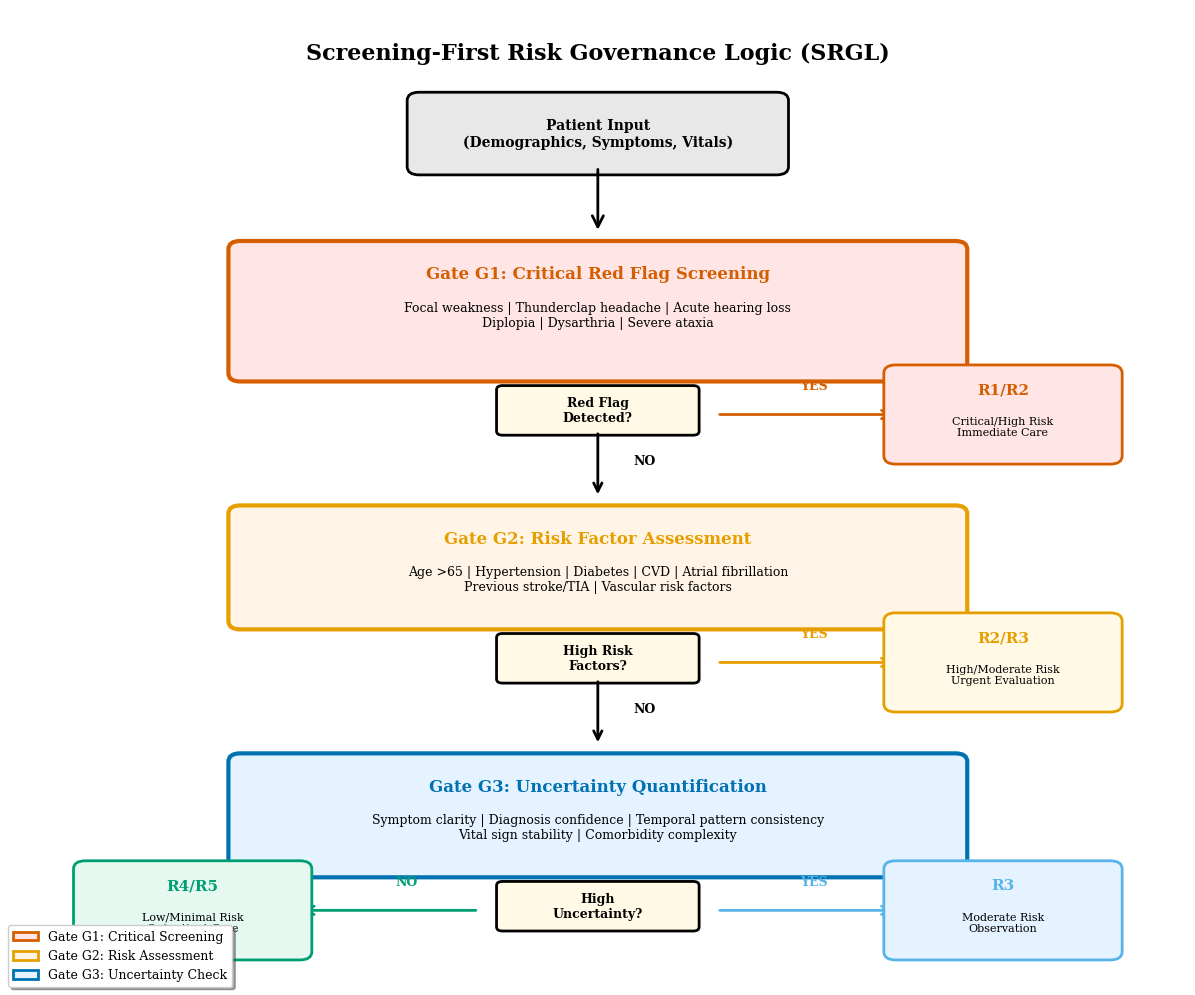

Here is the Python script that generated this plot: (Note: this script raises an exception after producing the figure.)
#!/usr/bin/env python3
"""
TRI-X Framework Structural Visualizations

Generates manuscript-preparation STRUCTURAL diagrams only:
- SRGL Logic Flow Diagram (fig1)
- Framework Architecture (fig2)

These figures contain no quantitative claims; they hardcode only box/arrow
layout coordinates. Quantitative figures rendered from computed ``results/`` are
produced by ``scripts/generate_manuscript_figures.py`` instead. Panels that have
no computed source (performance dashboard, 3D performance grid, XAI-method
comparison, decision-time analysis) are intentionally not rendered here; see
REPRODUCIBILITY.md for the manuscript-vs-code gap.

Author: Chatchai Tritham
Date: 2026-01-28
"""

import matplotlib as mpl
import matplotlib.pyplot as plt
from matplotlib.patches import FancyBboxPatch, FancyArrowPatch
import matplotlib.patches as mpatches

import warnings

warnings.filterwarnings('ignore')

# Canonical Top-Tier figure style (shared across all PhD repos; see
# _management/FIGURE_STYLE.md). Color-blind-safe Okabe-Ito palette, used in order.
PALETTE = ["#0072B2", "#D55E00", "#009E73", "#CC79A7", "#E69F00", "#56B4E9", "#000000"]


def apply_pub_style():
    """Apply the shared publication rcParams + Okabe-Ito cycler. Call once."""
    mpl.rcParams.update({
        "figure.dpi": 150, "savefig.dpi": 300, "savefig.bbox": "tight",
        "savefig.pad_inches": 0.02,
        "font.family": "serif",
        "font.serif": ["Times New Roman", "Times", "DejaVu Serif"],
        "mathtext.fontset": "stix",
        "font.size": 10, "axes.titlesize": 11, "axes.labelsize": 10,
        "xtick.labelsize": 9, "ytick.labelsize": 9, "legend.fontsize": 9,
        "axes.spines.top": False, "axes.spines.right": False,
        "axes.linewidth": 0.8, "axes.grid": True,
        "grid.alpha": 0.3, "grid.linewidth": 0.6,
        "lines.linewidth": 1.6, "lines.markersize": 5,
        "legend.frameon": False, "figure.constrained_layout.use": True,
        "axes.prop_cycle": mpl.cycler(color=PALETTE),
    })


# Semantic role -> Okabe-Ito palette colour (consistent across every figure/repo).
COLORS = {
    'primary': PALETTE[0],    # Blue
    'secondary': PALETTE[4],  # Orange/amber
    'success': PALETTE[2],    # Green
    'danger': PALETTE[1],     # Vermillion
    'warning': PALETTE[4],    # Amber
    'info': PALETTE[5],       # Sky blue
    'critical': PALETTE[1],   # Vermillion
    'neutral': "#666666",     # Gray
    'gate1': PALETTE[1],      # Vermillion (Critical)
    'gate2': PALETTE[4],      # Amber (Risk)
    'gate3': PALETTE[0],      # Blue (Uncertainty)
}


def create_srgl_flow_diagram(output_dir='outputs/figures'):
    """
    Figure 1: SRGL Logic Flow Diagram
    Shows the three-gate sequential screening process.

    Structural diagram only: hardcodes box/arrow layout coordinates, no numbers.
    """
    fig, ax = plt.subplots(figsize=(12, 10))
    ax.set_xlim(0, 10)
    ax.set_ylim(0, 12)
    ax.axis('off')

    # Title
    ax.text(
        5,
        11.5,
        'Screening-First Risk Governance Logic (SRGL)',
        ha='center',
        va='top',
        fontsize=16,
        fontweight='bold',
    )

    # Input box
    input_box = FancyBboxPatch(
        (3.5, 10),
        3,
        0.8,
        boxstyle="round,pad=0.1",
        edgecolor='black',
        facecolor='#E8E8E8',
        linewidth=2,
    )
    ax.add_patch(input_box)
    ax.text(
        5,
        10.4,
        'Patient Input\n(Demographics, Symptoms, Vitals)',
        ha='center',
        va='center',
        fontsize=10,
        fontweight='bold',
    )

    # Arrow to Gate 1
    arrow1 = FancyArrowPatch(
        (5, 10),
        (5, 9.2),
        arrowstyle='->',
        mutation_scale=20,
        linewidth=2,
        color='black',
    )
    ax.add_patch(arrow1)

    # Gate 1: Critical Red Flags
    gate1_box = FancyBboxPatch(
        (2, 7.5),
        6,
        1.5,
        boxstyle="round,pad=0.1",
        edgecolor=COLORS['gate1'],
        facecolor='#FFE5E5',
        linewidth=3,
    )
    ax.add_patch(gate1_box)
    ax.text(
        5,
        8.7,
        'Gate G1: Critical Red Flag Screening',
        ha='center',
        va='center',
        fontsize=12,
        fontweight='bold',
        color=COLORS['gate1'],
    )
    ax.text(
        5,
        8.2,
        'Focal weakness | Thunderclap headache | Acute hearing loss\n'
        'Diplopia | Dysarthria | Severe ataxia',
        ha='center',
        va='center',
        fontsize=9,
    )

    # Decision diamond for Gate 1
    decision1 = mpatches.FancyBboxPatch(
        (4.2, 6.8),
        1.6,
        0.5,
        boxstyle="round,pad=0.05",
        edgecolor='black',
        facecolor='#FFF9E5',
        linewidth=2,
        transform=ax.transData,
    )
    ax.add_patch(decision1)
    ax.text(
        5,
        7.05,
        'Red Flag\nDetected?',
        ha='center',
        va='center',
        fontsize=9,
        fontweight='bold',
    )

    # YES path (Red Flag detected) -> R1/R2
    arrow_yes1 = FancyArrowPatch(
        (6, 7),
        (7.5, 7),
        arrowstyle='->',
        mutation_scale=15,
        linewidth=2,
        color=COLORS['danger'],
    )
    ax.add_patch(arrow_yes1)
    ax.text(6.7, 7.3, 'YES', fontsize=9, fontweight='bold', color=COLORS['danger'])

    # R1/R2 outcome box
    outcome_r1 = FancyBboxPatch(
        (7.5, 6.5),
        1.8,
        1,
        boxstyle="round,pad=0.1",
        edgecolor=COLORS['danger'],
        facecolor='#FFE5E5',
        linewidth=2,
    )
    ax.add_patch(outcome_r1)
    ax.text(
        8.4,
        7.3,
        'R1/R2',
        ha='center',
        va='center',
        fontsize=11,
        fontweight='bold',
        color=COLORS['danger'],
    )
    ax.text(
        8.4,
        6.85,
        'Critical/High Risk\nImmediate Care',
        ha='center',
        va='center',
        fontsize=8,
    )

    # NO path -> Gate 2
    arrow_no1 = FancyArrowPatch(
        (5, 6.8),
        (5, 6.0),
        arrowstyle='->',
        mutation_scale=15,
        linewidth=2,
        color='black',
    )
    ax.add_patch(arrow_no1)
    ax.text(5.3, 6.4, 'NO', fontsize=9, fontweight='bold')

    # Gate 2: Risk Factor Assessment
    gate2_box = FancyBboxPatch(
        (2, 4.5),
        6,
        1.3,
        boxstyle="round,pad=0.1",
        edgecolor=COLORS['gate2'],
        facecolor='#FFF4E5',
        linewidth=3,
    )
    ax.add_patch(gate2_box)
    ax.text(
        5,
        5.5,
        'Gate G2: Risk Factor Assessment',
        ha='center',
        va='center',
        fontsize=12,
        fontweight='bold',
        color=COLORS['gate2'],
    )
    ax.text(
        5,
        5.0,
        'Age >65 | Hypertension | Diabetes | CVD | Atrial fibrillation\n'
        'Previous stroke/TIA | Vascular risk factors',
        ha='center',
        va='center',
        fontsize=9,
    )

    # Decision diamond for Gate 2
    decision2 = mpatches.FancyBboxPatch(
        (4.2, 3.8),
        1.6,
        0.5,
        boxstyle="round,pad=0.05",
        edgecolor='black',
        facecolor='#FFF9E5',
        linewidth=2,
        transform=ax.transData,
    )
    ax.add_patch(decision2)
    ax.text(
        5,
        4.05,
        'High Risk\nFactors?',
        ha='center',
        va='center',
        fontsize=9,
        fontweight='bold',
    )

    # YES path (High risk) -> R2/R3
    arrow_yes2 = FancyArrowPatch(
        (6, 4),
        (7.5, 4),
        arrowstyle='->',
        mutation_scale=15,
        linewidth=2,
        color=COLORS['warning'],
    )
    ax.add_patch(arrow_yes2)
    ax.text(6.7, 4.3, 'YES', fontsize=9, fontweight='bold', color=COLORS['warning'])

    # R2/R3 outcome box
    outcome_r2 = FancyBboxPatch(
        (7.5, 3.5),
        1.8,
        1,
        boxstyle="round,pad=0.1",
        edgecolor=COLORS['warning'],
        facecolor='#FFF9E5',
        linewidth=2,
    )
    ax.add_patch(outcome_r2)
    ax.text(
        8.4,
        4.3,
        'R2/R3',
        ha='center',
        va='center',
        fontsize=11,
        fontweight='bold',
        color=COLORS['warning'],
    )
    ax.text(
        8.4,
        3.85,
        'High/Moderate Risk\nUrgent Evaluation',
        ha='center',
        va='center',
        fontsize=8,
    )

    # NO path -> Gate 3
    arrow_no2 = FancyArrowPatch(
        (5, 3.8),
        (5, 3.0),
        arrowstyle='->',
        mutation_scale=15,
        linewidth=2,
        color='black',
    )
    ax.add_patch(arrow_no2)
    ax.text(5.3, 3.4, 'NO', fontsize=9, fontweight='bold')

    # Gate 3: Uncertainty Quantification
    gate3_box = FancyBboxPatch(
        (2, 1.5),
        6,
        1.3,
        boxstyle="round,pad=0.1",
        edgecolor=COLORS['gate3'],
        facecolor='#E5F2FF',
        linewidth=3,
    )
    ax.add_patch(gate3_box)
    ax.text(
        5,
        2.5,
        'Gate G3: Uncertainty Quantification',
        ha='center',
        va='center',
        fontsize=12,
        fontweight='bold',
        color=COLORS['gate3'],
    )
    ax.text(
        5,
        2.0,
        'Symptom clarity | Diagnosis confidence | Temporal pattern consistency\n'
        'Vital sign stability | Comorbidity complexity',
        ha='center',
        va='center',
        fontsize=9,
    )

    # Decision diamond for Gate 3
    decision3 = mpatches.FancyBboxPatch(
        (4.2, 0.8),
        1.6,
        0.5,
        boxstyle="round,pad=0.05",
        edgecolor='black',
        facecolor='#FFF9E5',
        linewidth=2,
        transform=ax.transData,
    )
    ax.add_patch(decision3)
    ax.text(
        5,
        1.05,
        'High\nUncertainty?',
        ha='center',
        va='center',
        fontsize=9,
        fontweight='bold',
    )

    # YES path (High uncertainty) -> R3
    arrow_yes3 = FancyArrowPatch(
        (6, 1),
        (7.5, 1),
        arrowstyle='->',
        mutation_scale=15,
        linewidth=2,
        color=COLORS['info'],
    )
    ax.add_patch(arrow_yes3)
    ax.text(6.7, 1.3, 'YES', fontsize=9, fontweight='bold', color=COLORS['info'])

    # R3 outcome box
    outcome_r3 = FancyBboxPatch(
        (7.5, 0.5),
        1.8,
        1,
        boxstyle="round,pad=0.1",
        edgecolor=COLORS['info'],
        facecolor='#E5F2FF',
        linewidth=2,
    )
    ax.add_patch(outcome_r3)
    ax.text(
        8.4,
        1.3,
        'R3',
        ha='center',
        va='center',
        fontsize=11,
        fontweight='bold',
        color=COLORS['info'],
    )
    ax.text(
        8.4, 0.85, 'Moderate Risk\nObservation', ha='center', va='center', fontsize=8
    )

    # NO path -> R4/R5
    arrow_no3 = FancyArrowPatch(
        (4, 1),
        (2.5, 1),
        arrowstyle='->',
        mutation_scale=15,
        linewidth=2,
        color=COLORS['success'],
    )
    ax.add_patch(arrow_no3)
    ax.text(3.3, 1.3, 'NO', fontsize=9, fontweight='bold', color=COLORS['success'])

    # R4/R5 outcome box
    outcome_r4 = FancyBboxPatch(
        (0.7, 0.5),
        1.8,
        1,
        boxstyle="round,pad=0.1",
        edgecolor=COLORS['success'],
        facecolor='#E5F9F0',
        linewidth=2,
    )
    ax.add_patch(outcome_r4)
    ax.text(
        1.6,
        1.3,
        'R4/R5',
        ha='center',
        va='center',
        fontsize=11,
        fontweight='bold',
        color=COLORS['success'],
    )
    ax.text(
        1.6,
        0.85,
        'Low/Minimal Risk\nOutpatient Care',
        ha='center',
        va='center',
        fontsize=8,
    )

    # Legend
    legend_elements = [
        mpatches.Patch(
            facecolor='#FFE5E5',
            edgecolor=COLORS['gate1'],
            label='Gate G1: Critical Screening',
            linewidth=2,
        ),
        mpatches.Patch(
            facecolor='#FFF4E5',
            edgecolor=COLORS['gate2'],
            label='Gate G2: Risk Assessment',
            linewidth=2,
        ),
        mpatches.Patch(
            facecolor='#E5F2FF',
            edgecolor=COLORS['gate3'],
            label='Gate G3: Uncertainty Check',
            linewidth=2,
        ),
    ]
    ax.legend(
        handles=legend_elements, loc='lower left', fontsize=9, frameon=True, shadow=True
    )

    # Save figure (vector PDF + 300-dpi PNG via shared rcParams)
    plt.savefig(f'{output_dir}/fig1_srgl_flow_diagram.png', bbox_inches='tight')
    plt.savefig(f'{output_dir}/fig1_srgl_flow_diagram.pdf', bbox_inches='tight')
    print("[OK] Saved: fig1_srgl_flow_diagram.png/pdf")
    plt.close()


def create_framework_architecture(output_dir='outputs/figures'):
    """
    Figure 2: TRI-X Framework Architecture
    Shows the complete system architecture with all components.

    Structural diagram only: hardcodes box/arrow layout coordinates, no numbers.
    """
    fig, ax = plt.subplots(figsize=(14, 10))
    ax.set_xlim(0, 14)
    ax.set_ylim(0, 10)
    ax.axis('off')

    # Title
    ax.text(
        7,
        9.5,
        'TRI-X Framework Architecture',
        ha='center',
        va='top',
        fontsize=18,
        fontweight='bold',
    )

    # Three main components
    # Triage
    triage_box = FancyBboxPatch(
        (0.5, 6.5),
        3.5,
        2.5,
        boxstyle="round,pad=0.15",
        edgecolor='#CC3311',
        facecolor='#FFE5E5',
        linewidth=3,
    )
    ax.add_patch(triage_box)
    ax.text(
        2.25,
        8.5,
        'TRIAGE',
        ha='center',
        va='center',
        fontsize=14,
        fontweight='bold',
        color='#CC3311',
    )
    ax.text(
        2.25,
        7.8,
        'Clinical Guidelines',
        ha='center',
        va='center',
        fontsize=10,
        fontweight='bold',
    )
    ax.text(
        2.25,
        7.3,
        '- ACEP Dizziness/Vertigo\n- AHA/ASA Stroke\n- AAO-HNS BPPV\n- Red Flag Detection',
        ha='center',
        va='center',
        fontsize=9,
    )

    # TiTrATE
    titrate_box = FancyBboxPatch(
        (5.25, 6.5),
        3.5,
        2.5,
        boxstyle="round,pad=0.15",
        edgecolor='#DE8F05',
        facecolor='#FFF4E5',
        linewidth=3,
    )
    ax.add_patch(titrate_box)
    ax.text(
        7,
        8.5,
        'TiTrATE',
        ha='center',
        va='center',
        fontsize=14,
        fontweight='bold',
        color='#DE8F05',
    )
    ax.text(
        7,
        7.8,
        'Diagnostic Framework',
        ha='center',
        va='center',
        fontsize=10,
        fontweight='bold',
    )
    ax.text(
        7,
        7.3,
        '- Symptom Patterns\n- Risk Factor Scoring\n- Temporal Analysis\n- Comorbidity Assessment',
        ha='center',
        va='center',
        fontsize=9,
    )

    # XAI
    xai_box = FancyBboxPatch(
        (10, 6.5),
        3.5,
        2.5,
        boxstyle="round,pad=0.15",
        edgecolor='#0173B2',
        facecolor='#E5F2FF',
        linewidth=3,
    )
    ax.add_patch(xai_box)
    ax.text(
        11.75,
        8.5,
        'XAI',
        ha='center',
        va='center',
        fontsize=14,
        fontweight='bold',
        color='#0173B2',
    )
    ax.text(
        11.75,
        7.8,
        'Explainability Layer',
        ha='center',
        va='center',
        fontsize=10,
        fontweight='bold',
    )
    ax.text(
        11.75,
        7.3,
        '- SHAP Values\n- LIME\n- NMF Phenotypes\n- Counterfactuals\n- Rule Extraction',
        ha='center',
        va='center',
        fontsize=9,
    )

    # Arrows connecting components
    arrow1 = FancyArrowPatch(
        (4, 7.75),
        (5.25, 7.75),
        arrowstyle='->',
        mutation_scale=20,
        linewidth=2.5,
        color='black',
    )
    ax.add_patch(arrow1)

    arrow2 = FancyArrowPatch(
        (8.75, 7.75),
        (10, 7.75),
        arrowstyle='->',
        mutation_scale=20,
        linewidth=2.5,
        color='black',
    )
    ax.add_patch(arrow2)

    # SRGL Layer (underneath)
    srgl_box = FancyBboxPatch(
        (1, 4.5),
        12,
        1.5,
        boxstyle="round,pad=0.15",
        edgecolor='#029E73',
        facecolor='#E5F9F0',
        linewidth=3,
    )
    ax.add_patch(srgl_box)
    ax.text(
        7,
        5.7,
        'SRGL (Screening-First Risk Governance Logic)',
        ha='center',
        va='center',
        fontsize=13,
        fontweight='bold',
        color='#029E73',
    )
    ax.text(
        7,
        5.1,
        'Gate G1: Critical Red Flags  ->  Gate G2: Risk Factors  ->  '
        'Gate G3: Uncertainty Quantification',
        ha='center',
        va='center',
        fontsize=10,
    )

    # Arrows from components to SRGL
    for x_pos in [2.25, 7, 11.75]:
        arrow = FancyArrowPatch(
            (x_pos, 6.5),
            (x_pos, 6.0),
            arrowstyle='->',
            mutation_scale=15,
            linewidth=2,
            color='black',
        )
        ax.add_patch(arrow)

    # Output box
    output_box = FancyBboxPatch(
        (3, 2.5),
        8,
        1.5,
        boxstyle="round,pad=0.15",
        edgecolor='black',
        facecolor='#F5F5F5',
        linewidth=3,
    )
    ax.add_patch(output_box)
    ax.text(
        7,
        3.7,
        'DECISION OUTPUT',
        ha='center',
        va='center',
        fontsize=13,
        fontweight='bold',
    )
    ax.text(
        7,
        3.1,
        'Risk Tier (R1-R5) + Urgency Level + Explanation + Care Pathway + Confidence Score',
        ha='center',
        va='center',
        fontsize=10,
    )

    # Arrow from SRGL to Output
    arrow_out = FancyArrowPatch(
        (7, 4.5),
        (7, 4.0),
        arrowstyle='->',
        mutation_scale=20,
        linewidth=2.5,
        color='black',
    )
    ax.add_patch(arrow_out)

    # Input (top)
    input_box = FancyBboxPatch(
        (4.5, 9.8),
        5,
        0.8,
        boxstyle="round,pad=0.1",
        edgecolor='black',
        facecolor='#E8E8E8',
        linewidth=2,
    )
    ax.add_patch(input_box)
    ax.text(
        7,
        10.2,
        'PATIENT INPUT: Demographics, Symptoms, Vitals, Medical History',
        ha='center',
        va='center',
        fontsize=11,
        fontweight='bold',
    )

    # Arrows from input to components
    for x_pos in [2.25, 7, 11.75]:
        arrow = FancyArrowPatch(
            (7, 9.8),
            (x_pos, 9.0),
            arrowstyle='->',
            mutation_scale=15,
            linewidth=2,
            color='black',
        )
        ax.add_patch(arrow)

    # DRAS-5 side note
    dras_box = FancyBboxPatch(
        (0.3, 1.5),
        2.5,
        0.8,
        boxstyle="round,pad=0.1",
        edgecolor='#56B4E9',
        facecolor='#E5F9FF',
        linewidth=2,
    )
    ax.add_patch(dras_box)
    ax.text(
        1.55,
        1.9,
        'DRAS-5 States',
        ha='center',
        va='center',
        fontsize=9,
        fontweight='bold',
        color='#56B4E9',
    )
    ax.text(
        1.55, 1.6, '5 Decision-Risk-Action States', ha='center', va='center', fontsize=8
    )

    # ORASR side note
    orasr_box = FancyBboxPatch(
        (11.2, 1.5),
        2.5,
        0.8,
        boxstyle="round,pad=0.1",
        edgecolor='#D55E00',
        facecolor='#FFE5D9',
        linewidth=2,
    )
    ax.add_patch(orasr_box)
    ax.text(
        12.45,
        1.9,
        'ORASR Routing',
        ha='center',
        va='center',
        fontsize=9,
        fontweight='bold',
        color='#D55E00',
    )
    ax.text(
        12.45,
        1.6,
        'Safety Routing & Care Pathways',
        ha='center',
        va='center',
        fontsize=8,
    )

    # Bottom note
    ax.text(
        7,
        0.8,
        'Transparent | Auditable | Safety-First | Clinically-Grounded',
        ha='center',
        va='center',
        fontsize=11,
        fontweight='bold',
        style='italic',
        color='#555555',
    )

    # Save figure (vector PDF + 300-dpi PNG via shared rcParams)
    plt.savefig(f'{output_dir}/fig2_framework_architecture.png', bbox_inches='tight')
    plt.savefig(f'{output_dir}/fig2_framework_architecture.pdf', bbox_inches='tight')
    print("[OK] Saved: fig2_framework_architecture.png/pdf")
    plt.close()


def create_performance_dashboard_2d(output_dir='outputs/figures'):
    """
    Performance metrics dashboard.

    Not rendered: the committed package computes no diagnostic-performance metrics
    (accuracy, sensitivity, F1, ROC-AUC, etc.), so there is no computed source for
    this panel. See REPRODUCIBILITY.md for the manuscript-vs-code gap.
    """
    print(
        "[SKIP] create_performance_dashboard_2d: no computed performance metrics "
        "available (see REPRODUCIBILITY.md)."
    )
    return


def create_performance_3d(output_dir='outputs/figures'):
    """
    3D performance visualization.

    Not rendered: the per-cell accuracy values this panel requires (by age group
    and risk level) are not computed anywhere in the package. See REPRODUCIBILITY.md.
    """
    print(
        "[SKIP] create_performance_3d: no computed accuracy grid available "
        "(see REPRODUCIBILITY.md)."
    )
    return


def create_xai_methods_comparison(output_dir='outputs/figures'):
    """
    Explainability-method comparison.

    Not rendered: SHAP/LIME/NMF/counterfactual attribution values and
    explanation-consistency percentages are not produced by the package (no fitted
    explainers exist here). For computed SHAP importances, see
    scripts/generate_manuscript_figures.py. See REPRODUCIBILITY.md.
    """
    print(
        "[SKIP] create_xai_methods_comparison: no computed explainer outputs "
        "available (see REPRODUCIBILITY.md)."
    )
    return


def create_decision_time_analysis(output_dir='outputs/figures'):
    """
    Decision-time analysis.

    Not rendered: measured per-case latency is computed by scripts/run_all.py into
    results/latency_summary.json; this module does not synthesize timings.
    See REPRODUCIBILITY.md.
    """
    print(
        "[SKIP] create_decision_time_analysis: use results/latency_summary.json "
        "for measured latency (see REPRODUCIBILITY.md)."
    )
    return


def main():
    """Generate the TRI-X structural diagrams."""

    print("\n" + "=" * 60)
    print("TRI-X STRUCTURAL DIAGRAM GENERATOR")
    print("=" * 60 + "\n")

    apply_pub_style()  # shared publication style: serif fonts + Okabe-Ito palette

    output_dir = 'outputs/figures'

    print(f"Output directory: {output_dir}\n")
    print("Generating structural diagrams...\n")

    create_srgl_flow_diagram(output_dir)
    create_framework_architecture(output_dir)

    print("\n" + "=" * 60)
    print("[DONE] STRUCTURAL DIAGRAM PASS COMPLETE")
    print("=" * 60)
    print("Output formats: PNG (600 DPI) + PDF (vector)")
    print(f"Location: {output_dir}/")
    print("\nRendered (structural, no quantitative content):")
    print("  - fig1_srgl_flow_diagram      (logic diagram)")
    print("  - fig2_framework_architecture (architecture diagram)")
    print("\nFor computed, data-driven figures run:")
    print("  python scripts/run_all.py")
    print("  python scripts/generate_manuscript_figures.py")
    print("\nNot rendered here (no computed source; see REPRODUCIBILITY.md):")
    print("  - performance dashboard, 3D performance, XAI comparison, decision time")
    print("\n" + "=" * 60 + "\n")


if __name__ == '__main__':
    main()
